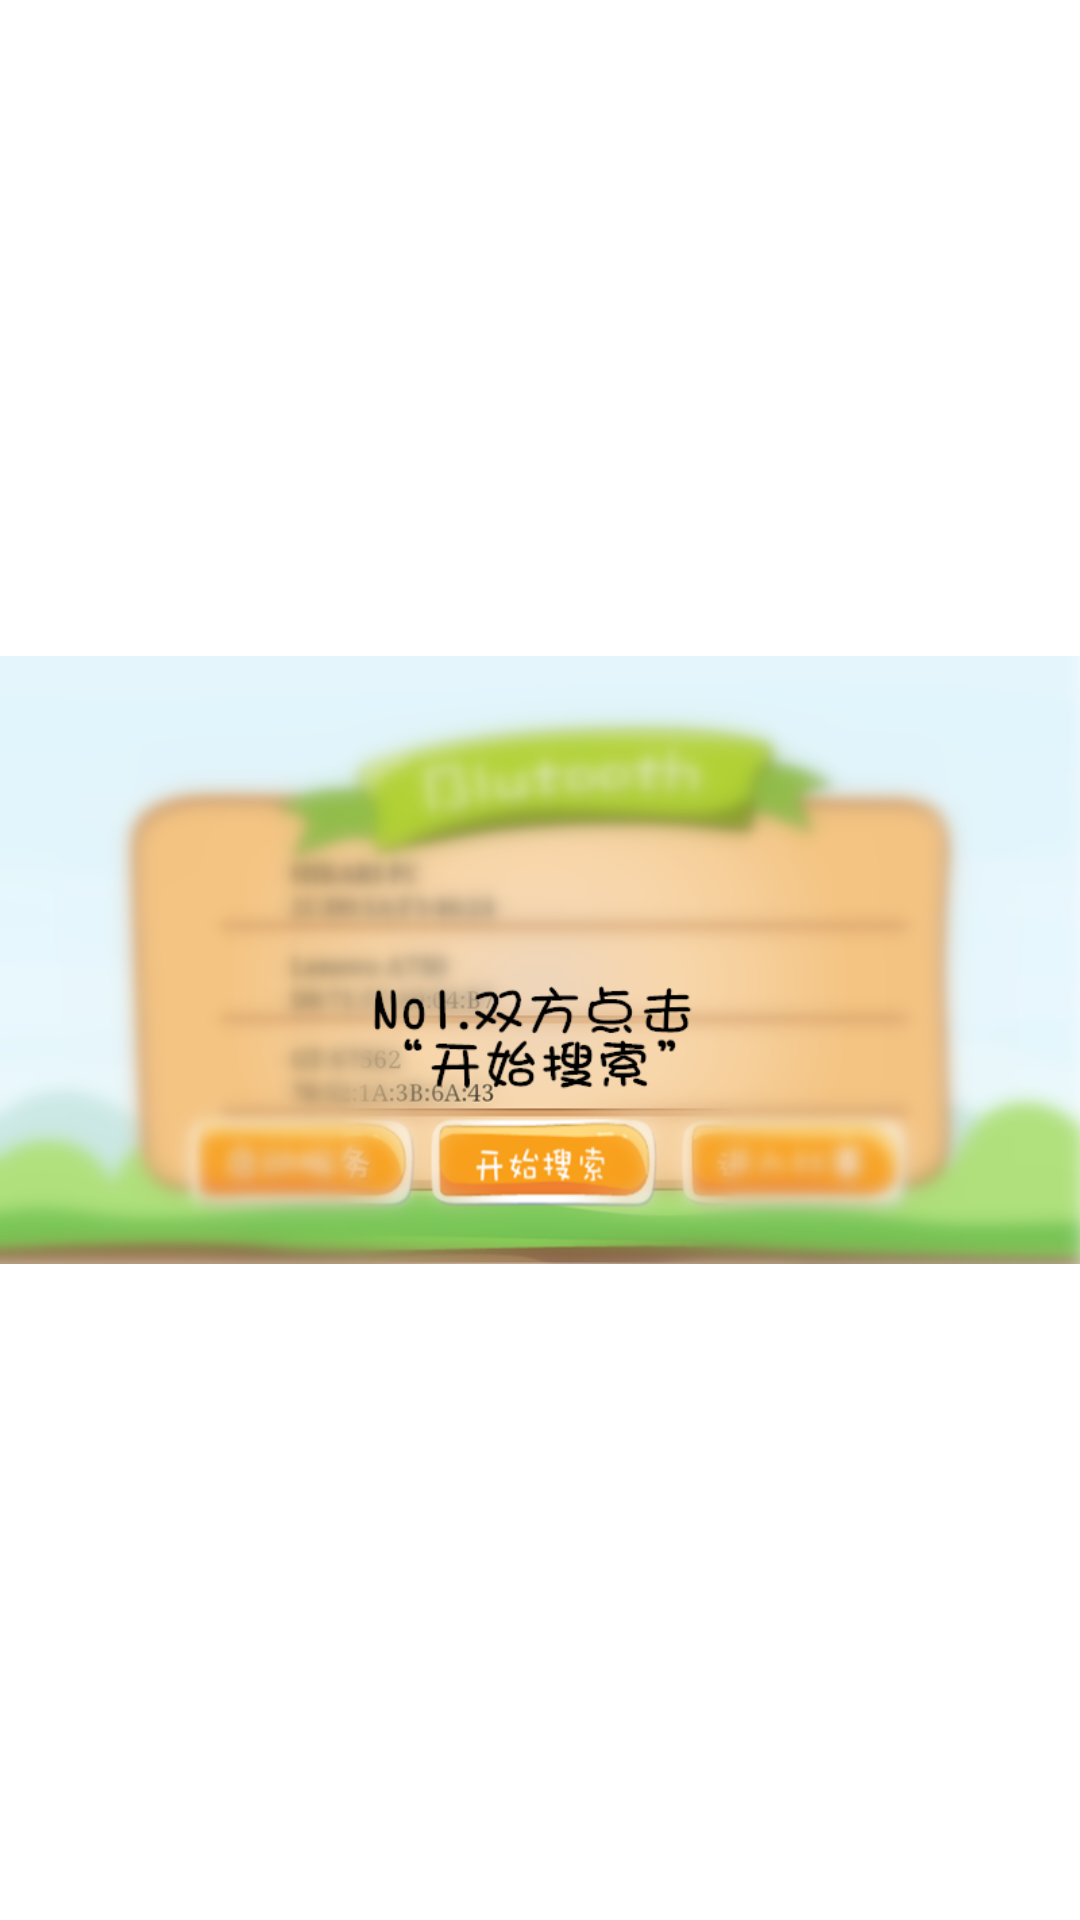

Produce the Android XML layout that renders to this screen, including the resource entries it uses.
<!-- AndroidManifest.xml: application theme AppTheme -->
<!-- res/layout/bluetooth1.xml -->
<?xml version="1.0" encoding="utf-8"?>
<LinearLayout xmlns:android="http://schemas.android.com/apk/res/android"
    android:layout_width="match_parent"
    android:layout_height="match_parent"
    android:orientation="vertical" >
     <ImageView 
     
       android:layout_width="fill_parent"
       android:layout_height="fill_parent"
       android:src="@drawable/d1"/>

</LinearLayout>
<!-- resources referenced by this layout -->
<resources>
  <!-- drawable d1: png bitmap (drawable-hdpi, 311986 bytes) -->
  <style name="AppTheme" parent="AppBaseTheme">
          
      </style>
  <style name="AppBaseTheme" parent="android:Theme.Light">
          
      </style>
</resources>
